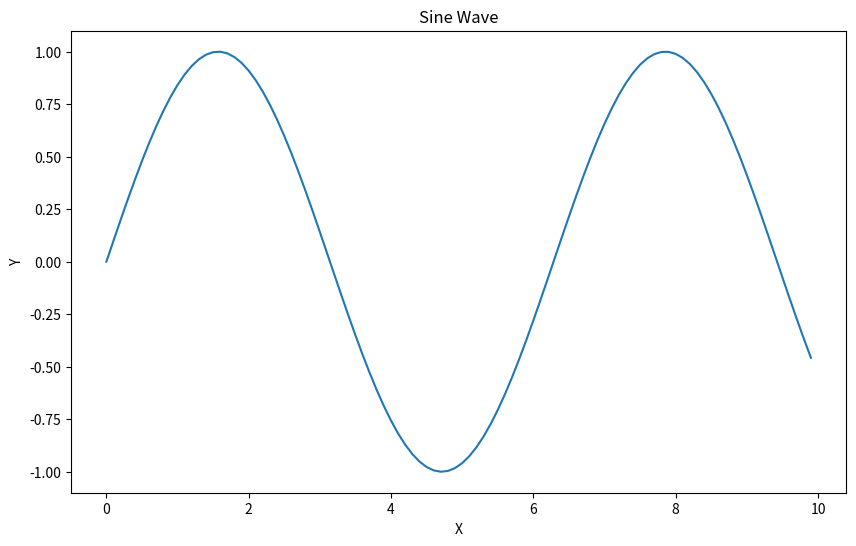

The script that saved this image:
import matplotlib.pyplot as plt
import numpy as np

# 데이터 정의
x = np.arange(0, 10, 0.1)
y = np.sin(x)

# 그래프 생성
plt.figure(figsize=(10, 6))
plt.plot(x, y)
plt.title('Sine Wave')
plt.xlabel('X')
plt.ylabel('Y')
plt.show()



